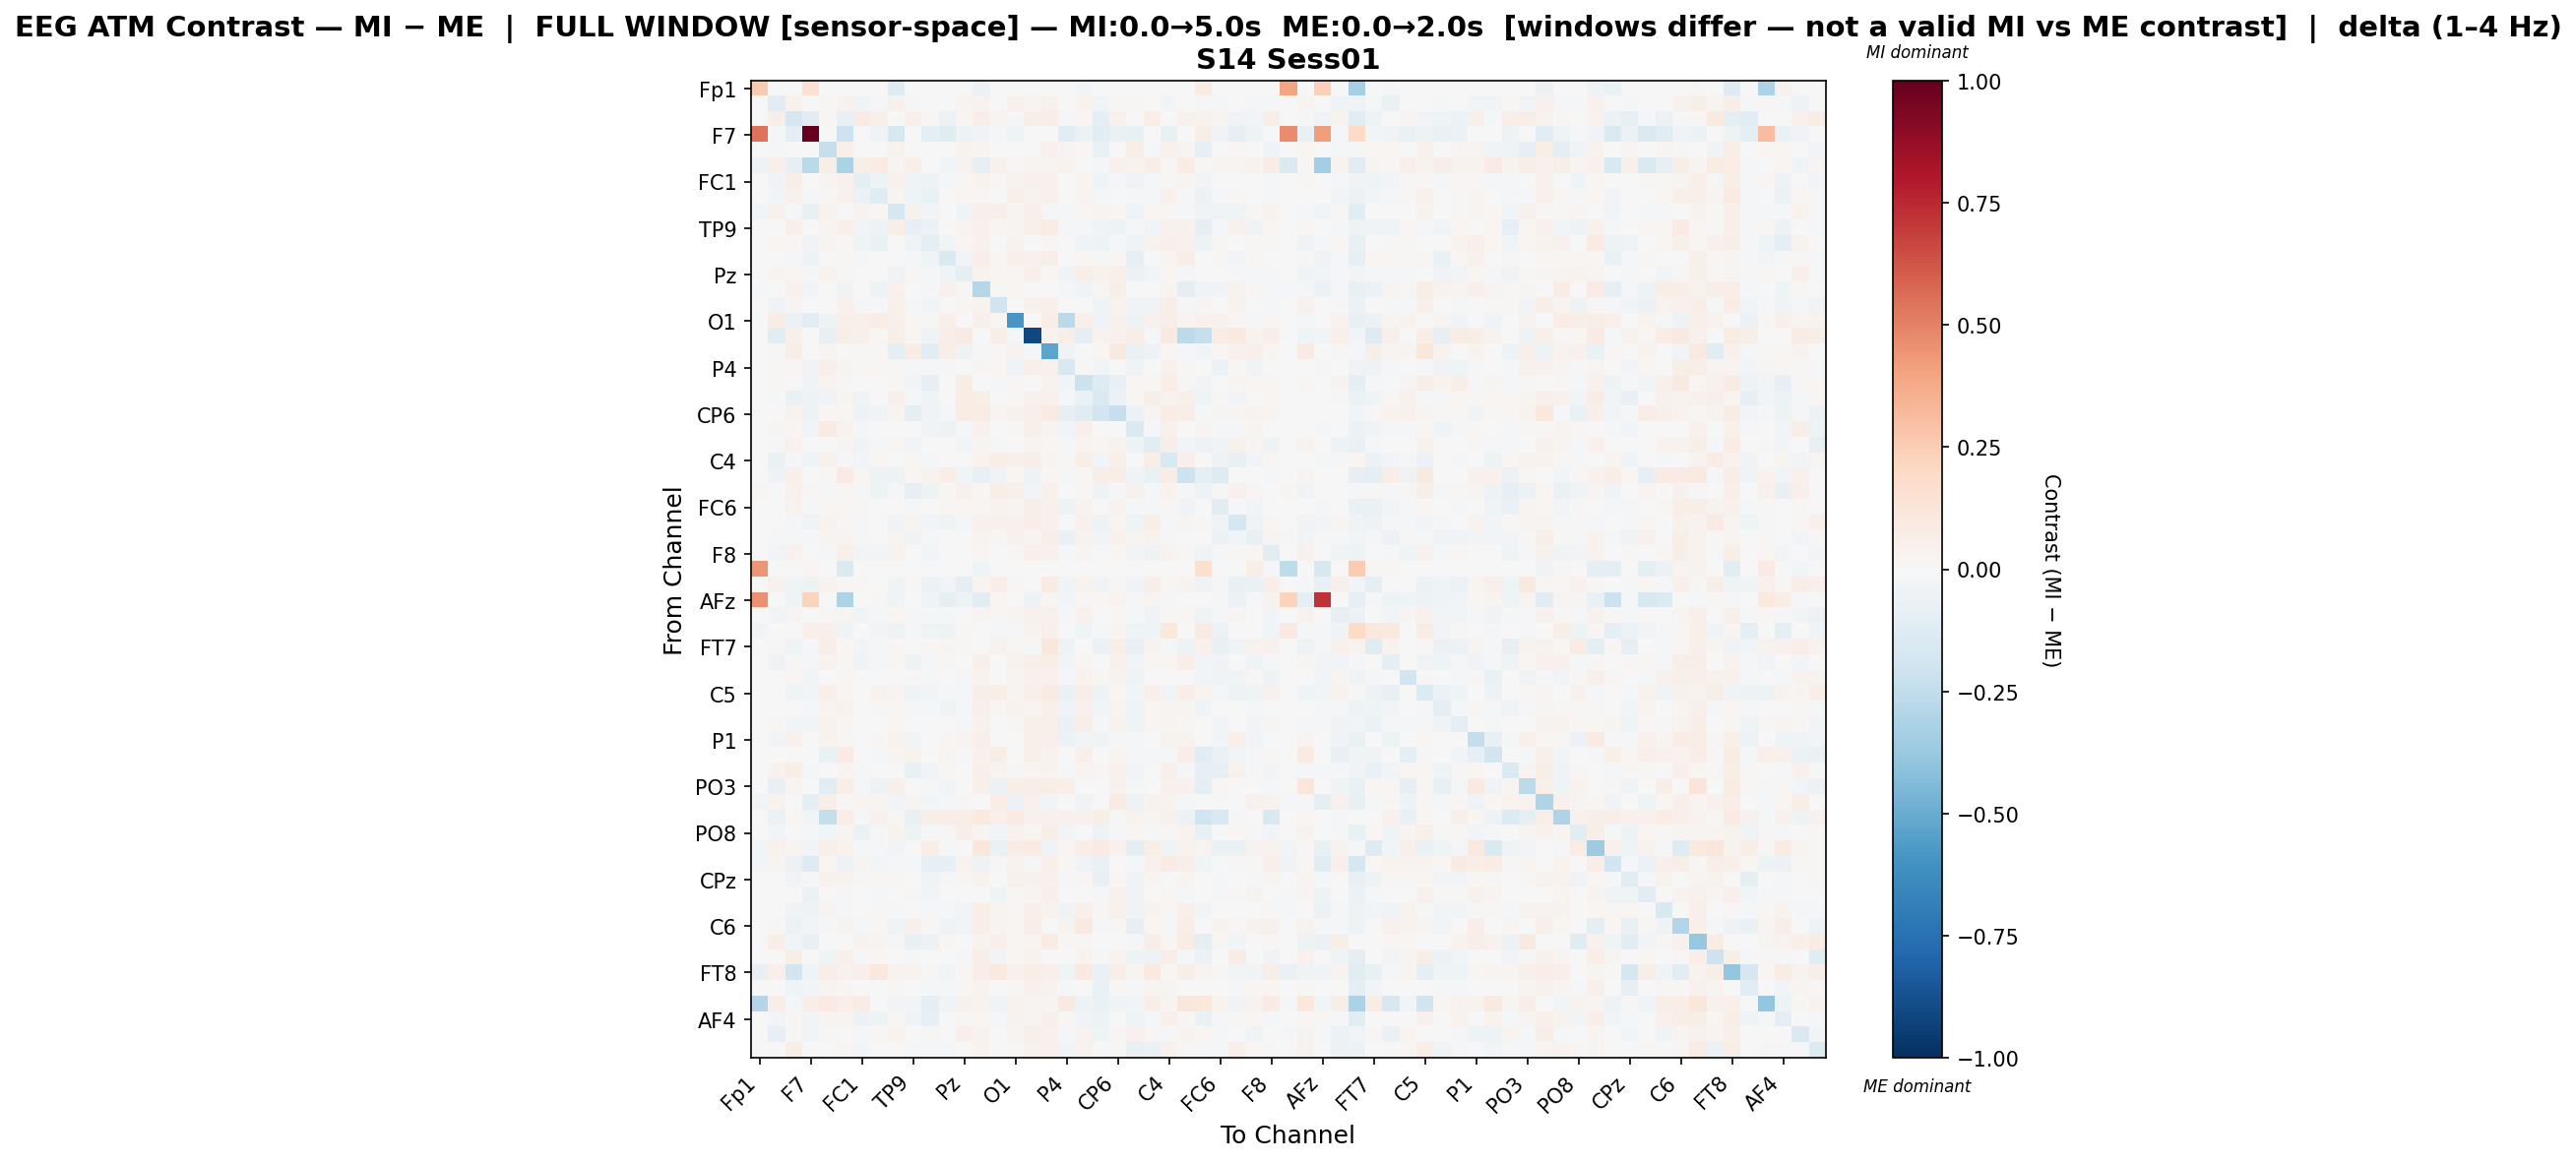

The data file committed next to this chart (first rows):
, Fp1, Fz, F3, F7, FT9, FC5, FC1, C3, T7, TP9, CP5, CP1, Pz, P3, P7, O1, Oz, O2, P4, P8, TP10, CP6, CP2
Fp1, 0.2652, 0.0, 0.0003619, 0.1516, 0.0, -0.00414, 0.0, 0.0, -0.1256, 0.0, 0.0, 0.0, 0.0, -0.0615, 0.0, 0.0, 0.0, 0.0, 0.0, -0.02654, 0.0, 0.0, 0.0
Fz, 0.0, -0.1054, 0.04189, -0.005649, 0.01207, 0.03875, -0.04093, -0.02164, 0.04346, -0.008093, -0.00733, -0.001798, 0.02937, 0.03786, -0.002053, 0.04098, 0.02457, 0.04202, -0.001933, 0.03322, -0.02614, 0.01822, 0.0103
F3, 0.0, 0.07003, -0.1699, -0.1058, 0.01137, -0.07608, 0.08273, 0.05466, -0.002803, 0.04783, 0.009561, -0.05829, 0.01736, 0.06814, 0.02568, -0.01661, 0.06016, 0.0679, -0.0175, 0.02108, -0.08747, 0.04192, -0.0006364
F7, 0.5425, -0.01134, -0.09895, 1.0, 0.0, -0.2091, 0.0, -0.03254, -0.1622, 0.0, -0.09352, -0.1192, -0.05411, -0.03851, -0.01105, -0.04535, -0.002985, 0.0, -0.1113, -0.05553, -0.1073, -0.06774, -0.07794
FT9, 0.0, -0.009533, -0.00375, 0.0, -0.2313, 0.04941, 0.005714, 0.002914, 0.03384, 0.002263, -0.002627, -0.007362, 0.03409, 0.02738, 0.002749, -0.007364, -0.003474, 0.04114, 0.02797, 0.02208, -0.06759, 0.006076, 0.06348
FC5, -0.05446, 0.04715, -0.08215, -0.2668, 0.0565, -0.3129, 0.06239, 0.07317, 0.02874, 0.05247, -0.006843, -0.02572, 0.03535, -0.08419, 0.04053, 0.01364, 0.03109, 0.03091, 0.03738, 0.00404, -0.01969, 0.03952, 0.03858
FC1, 0.0, -0.03369, 0.0595, 0.0, 0.02833, 0.04092, -0.08595, -0.04971, 0.04157, -0.03295, -0.04947, -0.01178, 0.01489, 0.03185, 0.01533, 0.03539, 0.04182, 0.04215, 0.002557, 0.02878, -0.04632, -0.01069, -0.03719
C3, 0.0, -0.02704, 0.0415, -0.01127, 0.01396, 0.04229, -0.05777, -0.1235, 0.02478, -0.04454, -0.06747, -0.006317, 0.01774, 0.01095, 0.005544, 0.04965, 0.03247, 0.04001, 0.004326, 0.02828, -0.01449, -0.005352, -0.02094
T7, -0.02676, 0.04559, -0.00929, -0.07271, 0.03807, 0.002924, 0.03642, 0.01658, -0.1705, 0.04358, -0.02836, -0.007153, -0.04175, 0.05449, 0.05273, 0.02912, 0.04712, -0.01149, -0.009305, 0.02233, 0.02447, 0.02106, -0.03672
TP9, 0.0, -0.006013, 0.05166, 0.0, 0.02727, 0.04733, -0.0296, -0.04952, 0.0564, -0.08308, -0.05714, 0.002961, 0.02714, 0.04433, 0.01636, 0.02351, 0.0473, 0.07631, -0.02056, -0.01081, -0.03475, -0.04783, -0.01288
CP5, 0.0, 0.02024, 0.01408, -0.03885, 0.03011, 0.01391, -0.0396, -0.06669, 0.007355, -0.04245, -0.1012, -0.02901, 0.01615, 0.04664, 0.004355, 0.03258, -0.004157, 0.009194, 0.003137, -0.04534, -0.04934, -0.009518, -0.04135
CP1, 0.0, 0.005647, -0.02072, -0.05341, -0.0002375, 0.01221, -0.0111, -1.5097113857835603e-05, 0.003629, -0.008687, -0.04109, -0.1426, -0.02367, 0.06252, 0.01798, 0.04808, 0.04102, 0.0628, -0.004256, 0.02301, -0.01568, 0.01818, -0.07854
Pz, 0.0, 0.0252, 0.01975, -0.02101, 0.03772, 0.01309, 0.0003797, 0.006, -0.03868, 0.008754, -0.02292, -0.04023, -0.08817, 0.03402, 0.01867, 0.01574, 0.05441, 0.02196, -0.03519, 0.06869, 0.04278, 0.04856, -0.06033
P3, -0.02181, 0.007076, 0.04528, -0.02931, 0.007581, -0.03417, -0.005772, -0.04758, 0.04138, -0.001599, -0.02017, 0.04143, 0.01454, -0.282, 0.01471, 0.02264, -0.0008362, -0.004115, -0.01645, -0.03348, 0.01878, 0.05995, 0.00149
P7, 0.0, -0.03188, 0.02493, -0.004473, 0.002407, 0.044, -0.01431, -0.01456, 0.05036, -0.0129, -0.02351, 0.002063, 0.01852, 0.03418, -0.2012, -0.0005228, 0.0458, 0.05133, -0.006011, -2.2792097971989423e-05, -0.04197, 0.03125, -0.03336
O1, 0.0, 0.0712, -0.05613, -0.106, -0.0529, 0.05225, 0.05128, 0.07516, 0.05223, 0.02094, 0.01503, 0.04809, 0.001151, 0.05053, 0.01646, -0.5853, 0.007467, 0.05779, -0.2728, 0.05007, -0.03687, 0.04087, -0.05192
Oz, 0.0, -0.1119, 0.05257, -0.002313, -0.07322, 0.05974, 0.04985, 0.01994, 0.06052, 0.0204, -0.04217, 0.06921, 0.08065, 0.003977, 0.0591, -0.01055, -0.9106, 0.03183, 0.0614, -0.09518, 0.03312, 0.04448, 0.06861
O2, 0.0, 0.01474, 0.05979, 0.0, 0.02397, -0.0007148, 0.01148, 0.01064, -0.09734, 0.07759, -0.1123, 0.05483, -0.05118, -0.01486, 0.01353, 0.03157, -0.009762, -0.5264, -0.03699, 0.001752, 0.01605, 0.08902, -0.06957
P4, 0.0, 0.01532, 0.009439, -0.03492, 0.04774, 0.02906, 0.01133, 0.01628, 0.01234, -0.01216, -0.01226, -0.009901, -0.007328, 0.02719, 0.02221, -0.0334, 0.05034, 0.04048, -0.1553, 0.01361, -0.02876, -0.00566, -0.03215
P8, -0.007741, 0.01585, 0.002233, -0.03234, 0.02972, 0.01103, 0.007177, 0.007457, 0.01155, -0.03024, -0.08129, 0.003033, 0.07232, -0.003807, -0.008234, 0.01806, 0.005275, 0.03254, -0.02489, -0.215, -0.1253, -0.07788, 0.01995
TP10, 0.0, -0.009259, -0.06537, -0.04735, -0.03198, 0.02628, -0.04017, -0.0002059, 0.05431, -0.02338, -0.0453, 0.002202, 0.07584, 0.05735, -0.004311, 0.01333, 0.04465, 0.04275, -0.018, -0.06446, -0.1415, -0.06026, 0.01429
CP6, 0.0, 0.007627, 0.03456, -0.05136, 0.01949, 0.01592, -0.05246, -0.03972, 0.02815, -0.09916, -0.03541, -0.02165, 0.07211, 0.07536, 0.02949, 0.04027, 0.05036, 0.08379, -0.08284, -0.1211, -0.1923, -0.2331, -0.06074
CP2, 0.0, 0.03072, 0.02041, -0.02475, 0.0807, 0.0334, -0.02014, 0.0004706, -0.002706, -0.00479, -0.03863, -0.04695, -0.01583, 0.03943, 0.002004, 0.01085, 0.05178, 0.02508, -0.02508, 0.0481, 0.006472, 0.004955, -0.1424
Cz, 0.0, -0.01345, 0.04437, 0.0, 0.0003721, 0.02828, -0.03625, -0.01983, 0.01955, -0.03096, -0.005207, -0.006659, -0.02618, 0.02884, -0.02224, 0.006926, 0.02783, 0.02295, -0.02087, 0.02746, 0.02253, 0.03351, -0.0509
C4, 0.0, -0.06766, -0.0194, -0.04204, 0.04392, -0.02322, -0.02754, 0.02039, -0.0002224, 0.01643, -0.009456, 0.0003824, 0.002743, 0.03441, 0.06981, 0.04982, 0.06208, 0.02795, 0.01128, 0.06156, -0.02427, 0.04833, 0.002187
T8, 0.0, -0.04817, 0.0489, 0.0, 0.008525, 0.0842, 0.01005, -0.05075, -0.04821, 0.02102, 0.03691, 0.06888, -0.03047, -0.07188, -0.03167, 0.02247, -0.0528, 0.01671, -0.01018, 0.01091, 0.06126, 0.06521, -0.03678
FT10, 0.01339, 0.005461, 0.04452, 0.008662, -0.01318, 0.0144, -0.008681, -0.04946, -0.008219, -0.07899, -0.05253, 0.01443, 0.03951, 0.02127, 0.06153, 0.05405, -0.03113, 0.04056, 0.007307, 0.0105, -0.04748, -0.009089, 0.03922
FC6, 0.0, 0.006823, 0.03306, -0.01215, 0.02233, 0.02139, 0.009281, -0.002159, -0.007625, -0.01344, -0.005663, 0.01863, 0.02047, 0.02149, 0.03152, 0.02517, 0.05724, 0.04377, -0.05395, 0.03189, 0.001246, 0.03128, -0.02101
FC2, 0.0, -0.006351, -0.01767, -0.03438, 0.03341, 0.01003, -0.01073, 0.006508, -0.03815, 0.02353, -0.02739, -0.0404, -0.01044, 0.04544, 0.04362, 0.04325, 0.06783, 0.04591, -0.007041, 0.04144, -0.04699, 0.02712, -0.04299
F4, 0.0, -0.01482, -0.01041, -0.01942, 0.02443, 0.02657, -0.007821, -0.005927, 0.02719, -0.0387, -0.01045, 0.003482, 0.003512, 0.02591, 0.01607, 0.03955, 0.03089, 0.05824, -0.0642, 0.03715, -0.02447, 0.04231, 0.02684
F8, 0.0, -0.02703, 0.04676, 0.0, -0.01346, 0.04999, -0.0298, -0.02658, 0.03127, -0.004667, -0.02605, -0.004653, -0.005652, 0.02053, -0.001357, 0.0097, 0.04752, 0.04177, -0.01034, 0.02673, -0.001709, 0.02195, -0.02664
Fp2, 0.4403, 0.0, 0.0, 0.02024, 0.0, -0.1452, 0.0, 0.0, 0.0, 0.0, 0.0, 0.0, 0.0, -0.04389, 0.0, 0.0, 0.0, 0.0, 0.0, -0.007315, 0.0, 0.0, 0.0
AF3, 0.0, 0.04681, -0.04048, -0.05009, 0.03635, 0.01081, 0.01964, 0.005049, -0.04072, 0.008048, -0.06218, -0.03033, -0.08712, 0.02509, 0.06458, 0.01282, 0.003429, 0.08499, -0.04603, 0.03352, -0.0374, 0.0123, -0.03585
AFz, 0.4564, 0.002769, -0.04194, 0.2226, 0.0, -0.3102, 0.004761, 0.01518, -0.04407, 0.006249, -0.04319, -0.09641, -0.05151, -0.1107, 0.01815, 0.006547, -0.05071, 0.01042, -0.03008, 0.01369, 0.02042, 0.03303, -0.01776
F1, 0.0, -0.02935, 0.03114, -0.00495, 0.01241, 0.02918, -0.02487, -0.01549, 0.02065, -0.01043, -0.01632, -0.009216, -0.005647, 0.02818, 0.01056, 0.02964, 0.04202, 0.04373, -0.01223, 0.04301, -0.006327, 0.0192, -0.01677
F5, -0.03031, -0.006125, -0.007337, 0.05185, 0.05255, -0.04266, -3.17810475643838e-05, -0.03055, -0.05285, -0.02304, -0.03981, -0.04892, 0.013, -0.002347, -0.01457, -0.01363, 0.03459, 0.05051, -0.006538, -0.04008, -0.008129, 0.02852, -0.04135
FT7, 0.0, 0.01441, -0.04041, -0.01866, 0.0658, 0.01844, -0.02697, -0.01023, 0.01923, -0.005358, 0.01236, 0.02928, 0.01109, -0.003602, 0.03789, 0.01065, -0.008515, 0.1103, -0.05056, 0.006662, -0.05469, 0.05586, -0.07439
FC3, -0.003238, -0.05249, 0.0145, -0.01715, 0.03685, 0.01174, -0.0343, -0.01685, 0.01664, -0.04712, -0.01468, 0.01515, -0.005707, 0.05263, 0.0006517, 0.03264, 0.05233, 0.05694, -0.02584, 0.02047, 0.007114, 0.0415, -0.02803
C1, 0.0, -0.00757, 0.02105, -0.02993, -0.005561, 0.01612, 0.001314, 0.007594, -0.001463, 0.01527, -0.01929, 0.0002883, -0.0154, 0.03286, 0.001127, 0.02903, 0.03927, 0.04671, -0.008454, 0.03815, 0.0193, 0.03686, -0.03931
C5, 0.0, 0.00616, -0.03186, -0.02731, 0.04766, 0.0176, 0.000297, 0.03258, 0.02666, -0.04446, -0.02631, -0.01618, -0.01006, 0.06073, 0.05557, 0.02474, 0.04859, 0.08452, -0.06296, 0.05866, -0.04838, 0.01972, -0.0297
TP7, 0.0, -0.002515, 0.002226, -0.01863, 0.02732, 0.03718, -0.004649, 0.01212, 0.01592, -0.02167, -0.01471, -0.04182, -0.009802, 0.0503, 0.02134, 0.03183, 0.03022, 0.05369, -0.03439, 0.04244, -0.02538, 0.02707, -0.04664
CP3, 0.0, 0.00988, -0.02733, -0.02407, 0.03273, 0.02051, 0.006233, 0.006542, 0.01603, 0.006426, 0.002582, -0.001332, -0.02081, 0.04514, 0.005209, 0.01251, 0.05209, 0.0479, -0.06346, 0.05743, -0.01939, 0.0341, -0.03997
P1, 0.0, -0.02704, 0.04016, -0.002217, 0.03729, 0.0147, -0.005553, 0.01315, 0.03401, -0.03038, 0.007059, 0.01761, 0.03045, 0.05392, -0.000235, 0.005955, 0.05233, 0.05413, -0.05903, -0.0265, -0.03362, -0.01556, -0.01995
P5, 0.0, -0.006673, -8.319768065412595e-05, 0.0, -0.06299, 0.07929, 0.00454, -0.01349, 0.02599, 0.03398, 0.00617, 0.02993, -0.009685, 0.04295, 0.05901, 0.006826, 0.04944, 0.03137, 0.0009551, 0.04706, -0.004466, 0.02826, -0.01311
PO7, 0.0, 0.03681, 0.0561, -0.01936, -0.006661, 0.031, -0.01141, -0.004764, -0.00446, -0.07045, -0.03079, 0.01313, -0.0075, 0.0503, 0.03166, 0.01362, 0.02829, 0.03292, -0.01355, 0.02542, 0.01296, 0.03995, -0.02843
PO3, 0.0, -0.07141, 0.02663, -0.00755, -0.1126, 0.06666, -0.01845, -0.04861, 0.05439, 0.003429, -0.008583, -0.02904, 0.001972, 0.0482, -0.05481, 0.05614, 0.05605, 0.06163, 0.06426, 0.003153, -0.001323, 0.04373, -0.02111
POz, -0.02358, 0.03638, -0.007305, -0.0882, 0.06204, 0.0145, 0.03125, 0.03047, -0.02576, 0.02452, -0.02492, -0.0156, 0.01218, -0.005273, 0.06282, -0.06122, 0.03984, -0.02404, 0.002822, -0.03282, 0.005251, 0.08077, -0.05433
PO4, 0.0, -0.05573, 0.01728, -0.02431, -0.2413, 0.0639, -0.009542, 0.04328, 0.01026, -0.07603, 0.05517, 0.06724, 0.06694, 0.1007, 0.05209, 0.07976, 0.04084, 0.0425, 0.04162, 0.03967, 0.05959, -0.01081, 0.03854
PO8, 0.0, -0.02593, -0.003189, -0.01175, -0.02593, 0.02415, -0.06408, -0.01755, 0.03402, -0.04929, -0.02154, 0.01455, 0.05756, 0.03062, -0.03107, 0.0375, 0.02133, 0.06144, -0.02632, 0.005072, -0.05415, -0.01559, 0.02025
P6, -0.02668, 0.04486, 0.02567, -0.02862, 0.04913, 0.03738, -0.0162, -0.01276, -0.0276, 0.006815, 0.06707, -0.01613, 0.0003745, 0.1102, -0.06831, 0.07083, 0.08492, -0.0338, 0.01858, 0.06184, 0.08291, 0.04581, -0.0971
P2, -0.02697, 0.02862, -0.05682, -0.1287, 0.0213, -0.04984, 0.02974, -0.02966, -0.01806, -0.00817, -0.08577, -0.08014, 0.03799, -0.0476, 0.0123, 0.03897, -0.01155, 0.04812, 0.02137, -0.03184, -0.06352, 0.004467, -0.01445
CPz, 0.0, -0.004196, -0.02709, -0.02076, 0.04433, 0.03595, 0.01531, 0.01729, 0.01554, 0.001011, -0.03534, -0.01432, 0.007848, 0.0331, 0.006032, 0.04002, 0.04275, 0.04545, -0.02193, 0.01676, -0.074, 0.01633, -0.03246
CP4, -0.0008412, -0.007248, -5.1197756597031043e-05, -0.05603, -0.000374, -0.01445, -0.004511, -0.009687, -0.002599, 0.009765, -0.02864, 0.004381, 0.001204, 0.005517, -0.04328, 0.01113, 0.03, 0.05331, 0.001019, -0.003018, -0.01545, 0.04547, -0.03494
TP8, 0.0, -0.003552, -0.03509, -0.05069, 0.02787, -0.009676, -0.007717, 0.01326, -0.01295, 0.004733, -0.01645, -0.0229, -0.02633, 0.0638, 0.03026, 0.0164, 0.04921, 0.03392, -0.03312, 0.05077, 0.01665, 0.0405, -0.03748
C6, 0.0, 0.01331, -0.0616, -0.0254, -0.01023, 0.03313, -0.02318, 0.02289, -0.04375, 0.04861, 0.01205, -0.03158, -0.02479, 0.06212, 0.02623, 0.01871, 0.06769, -0.006577, 0.03327, 0.09039, -0.02062, 0.02293, -0.08537
C2, 0.001181, 0.06667, -0.03024, -0.07053, -0.003554, -0.007794, 0.03759, 0.0287, -0.008736, -0.07324, -0.05517, 0.01711, 0.005944, 0.03435, 0.05095, 0.02222, 0.02851, 0.07773, 0.01305, 0.009956, -0.002465, -0.006487, -0.01079
FC4, 0.0, -0.0001614, 0.06041, 0.0, -0.04223, 0.05433, -0.01174, 0.02021, -0.0002567, -0.01006, 0.002542, 0.002536, -0.009821, 0.06266, -0.0271, 0.01699, 0.03818, -0.0009638, 0.00118, 0.03798, 0.01537, 0.03667, -0.05359
FT8, -0.07757, 0.04844, -0.1818, -0.03479, 0.06451, 0.04011, 0.04974, 0.1028, 0.0351, 0.0347, 0.01399, -0.02674, 0.01867, 0.06935, 0.09627, 0.04066, 0.06397, 0.04836, -0.04524, 0.08681, -0.06297, 0.05549, 0.02366
F6, 0.0, 0.006165, -0.04578, -0.02667, 0.0308, 0.02257, -0.006756, 0.00329, 0.01327, -0.00416, -0.02244, -0.009558, 0.01179, 0.03581, 0.00458, 0.01464, 0.04579, 0.03332, -0.0187, 0.0007139, -0.0665, 0.01345, -0.01206
AF8, -0.2952, 0.06019, -0.01868, 0.06651, 0.07826, 0.05015, 0.07657, 0.001745, -0.02875, -0.02643, -0.09149, -0.03182, 0.0399, 0.0324, -0.03364, 0.03779, 0.02627, 0.03055, 0.09156, -0.05438, -0.0677, -0.037, -0.02665
... 3 more rows
